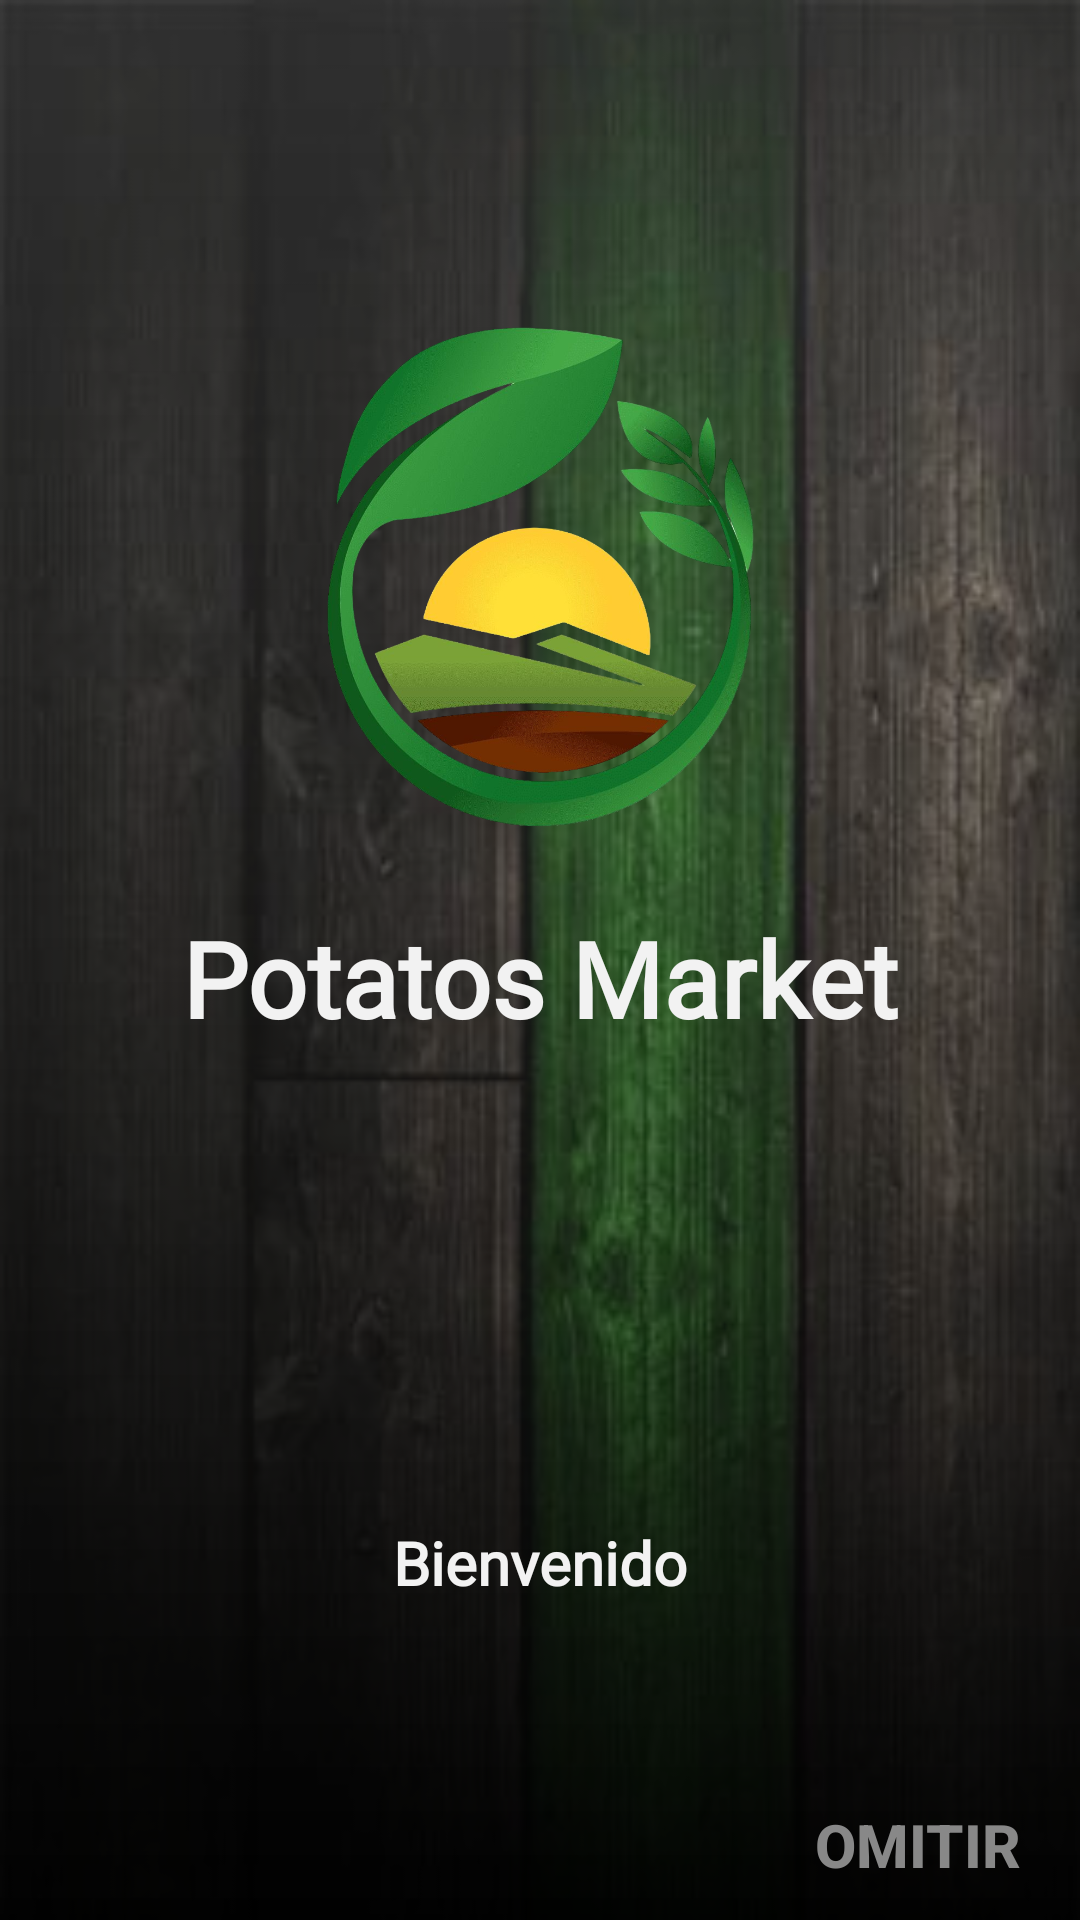

Here is an Android app screen rendered from its layout file. Give the layout XML and the strings, colors and styles it references.
<!-- AndroidManifest.xml: application theme AppTheme -->
<!-- res/layout/activity_splash.xml -->
<?xml version="1.0" encoding="utf-8"?>
<FrameLayout xmlns:android="http://schemas.android.com/apk/res/android"
    xmlns:app="http://schemas.android.com/apk/res-auto"
    xmlns:tools="http://schemas.android.com/tools"
    android:layout_width="match_parent"
    android:layout_height="match_parent"
    tools:context=".Splash">

    <ImageView
        android:layout_width="match_parent"
        android:layout_height="match_parent"
        android:scaleType="center"
        android:background="@drawable/banner"
        />
    <View
        android:layout_width="match_parent"
        android:layout_height="match_parent"
        android:background="@drawable/degradado_splash"/>

    <LinearLayout
        android:layout_width="match_parent"
        android:layout_height="match_parent"
        android:orientation="vertical"
        android:gravity="top|center"
        >
        <LinearLayout
            android:layout_width="match_parent"
            android:layout_height="match_parent"
            android:orientation="vertical"
            android:gravity="center"
            android:layout_weight="3"
            >
            <ImageView
                android:id="@+id/imgLogoSplahs"
                android:layout_width="180dp"
                android:layout_height="180dp"
                android:layout_marginBottom="20dp"
                app:srcCompat="@drawable/logo"/>
            <TextView
                android:id="@+id/txtLogoTextoSplahs"
                android:layout_width="match_parent"
                android:layout_height="wrap_content"
                android:gravity="center"
                android:text="@string/app_name"
                android:fontFamily="@font/font_2"
                android:textColor="@color/colorBlanco"
                android:textStyle="bold"
                android:textSize="35sp"
                android:typeface="sans"/>

        </LinearLayout>
        <LinearLayout
            android:layout_width="match_parent"
            android:layout_height="match_parent"
            android:gravity="center"
            android:orientation="horizontal"
            android:layout_weight="8"
            >
            <TextView
                android:id="@+id/txtBienvenida"
                android:layout_width="wrap_content"
                android:layout_height="wrap_content"
                android:text="@string/txt_bienvenida"
                android:fontFamily="@font/font_2"
                android:textColor="@color/colorBlanco"
                android:textSize="20sp"
                android:textStyle="bold"
                android:typeface="serif"
                />
        </LinearLayout>
        <LinearLayout
            android:layout_width="match_parent"
            android:layout_height="wrap_content"
            android:orientation="vertical"
            android:gravity="right"
            >
            <Button
                android:id="@+id/btn_omitir"
                android:layout_width="wrap_content"
                android:layout_height="30dp"
                android:text="@string/btn_omitir"
                android:layout_margin="10dp"
                android:textStyle="bold"
                android:textSize="20sp"
                android:textColor="@color/colorGris"
                android:background="#00FFFFFF"/>
        </LinearLayout>

    </LinearLayout>
</FrameLayout>
<!-- resources referenced by this layout -->
<resources>
  <color name="colorBlanco">#F2F2F2</color>
  <color name="colorGris">#888888</color>
  <!-- drawable banner: jpg bitmap (drawable-v24, 16165 bytes) -->
  <!-- drawable degradado_splash (drawable) -->
  <?xml version="1.0" encoding="utf-8"?>
  <shape xmlns:android="http://schemas.android.com/apk/res/android">
      <gradient
          android:startColor="#33DCDCDC"
          android:endColor="#CC000000"
          android:angle="-45">
      </gradient>
  </shape>
  <!-- drawable logo: png bitmap (drawable-v24, 641675 bytes) -->
  <string name="app_name">Potatos Market</string>
  <string name="btn_omitir">Omitir</string>
  <string name="txt_bienvenida">Bienvenido</string>
  <style name="AppTheme" parent="Theme.AppCompat.Light.DarkActionBar">
          
          <item name="colorPrimary">@color/colorPrimary</item>
          <item name="colorPrimaryDark">@color/colorPrimaryDark</item>
          <item name="colorAccent">@color/colorAccent</item>​
      </style>
  <color name="colorPrimary">#308C36</color>
  <color name="colorPrimaryDark">#888888</color>
  <color name="colorAccent">#ffffff</color>
</resources>
